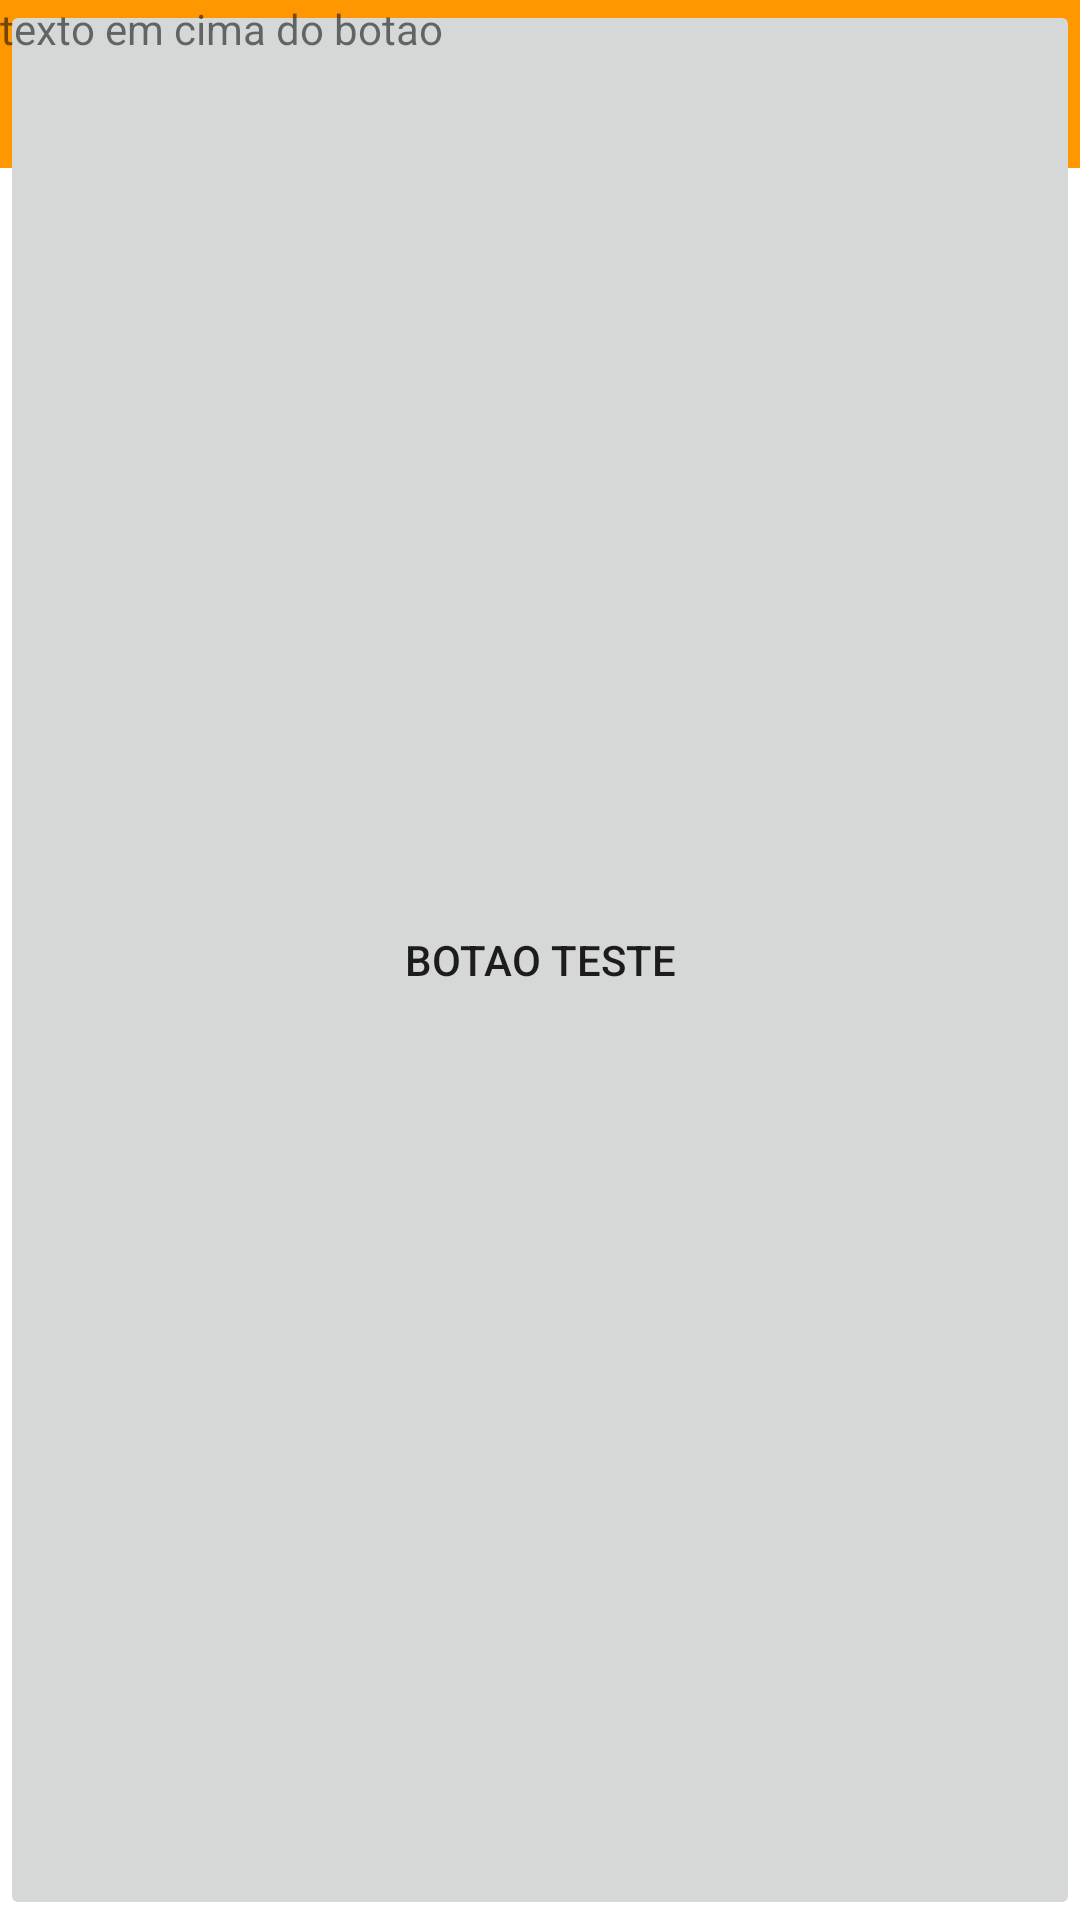

This screen was rendered from an Android layout file. Write that file and the resources it references.
<!-- AndroidManifest.xml: activity theme AppTheme.Toobar -->
<!-- res/layout/activity_tela_inicial.xml -->
<?xml version="1.0" encoding="utf-8"?>
<FrameLayout xmlns:android="http://schemas.android.com/apk/res/android"
    xmlns:app="http://schemas.android.com/apk/res-auto"
    xmlns:tools="http://schemas.android.com/tools"
    android:layout_width="wrap_content"
    android:layout_height="50dp"
    android:orientation="vertical"
    tools:context=".TelaInicialActivity">

    <include layout="@layout/toolbar"/>

    <Button
        android:layout_width="match_parent"
        android:layout_height="match_parent"
        android:text="Botao teste"
        android:stateListAnimator="@null"/>

    <TextView
        android:layout_width="match_parent"
        android:layout_height="match_parent"
        android:text="texto em cima do botao"/>
</FrameLayout>
<!-- res/layout/toolbar.xml (included above) -->
<?xml version="1.0" encoding="utf-8"?>
<androidx.appcompat.widget.Toolbar xmlns:android="http://schemas.android.com/apk/res/android"
    android:layout_width="match_parent" android:layout_height="wrap_content"
    android:id="@+id/toolbar"
    android:background="?attr/colorPrimary"
    android:minHeight="?attr/actionBarSize">



</androidx.appcompat.widget.Toolbar>
<!-- resources referenced by this layout -->
<resources>
  <style name="AppTheme.Toobar" parent="Theme.LMSApp">
          <item name="windowActionBar">false</item>
          <item name="windowNoTitle">true</item>
  
      </style>
  <style name="Theme.LMSApp" parent="Theme.MaterialComponents.DayNight.DarkActionBar">
          
          <item name="colorPrimary">@color/actionbar</item>
          <item name="colorPrimaryVariant">@color/purple_700</item>
          <item name="colorOnPrimary">@color/white</item>
          
          <item name="colorSecondary">@color/teal_200</item>
          <item name="colorSecondaryVariant">@color/teal_700</item>
          <item name="colorOnSecondary">@color/black</item>
          <item name="actionMenuTextColor">#000000</item>
          
          <item name="android:statusBarColor" tools:targetApi="l">?attr/colorPrimaryVariant</item>
          
      </style>
  <color name="actionbar">#FF9800</color>
  <color name="purple_700">#FF3700B3</color>
  <color name="white">#FFFFFF</color>
  <color name="teal_200">#2196F3</color>
  <color name="teal_700">#FF018786</color>
  <color name="black">#FF000000</color>
</resources>
